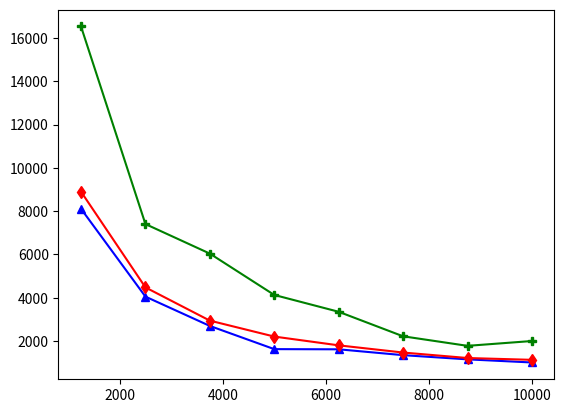

Generate this figure with matplotlib: (Note: this script raises an exception after producing the figure.)
import matplotlib.pyplot as plt
import numpy as np


x = np.arange(1250,11250,1250)

#DiscardsFree = [136253, 135038, 135030,135081, 131299, 135060, 131312, 130091]
#DiscardsFailure = [1124950, 1200026, 1046295, 1045063, 1275085, 1042595, 665040, 1350065, 810060]
#DiscardsCase3 = [10658698, 10962836, 6667757, 5591435, 10040372, 10655213, 12652660, 8510122]

plt.plot(x, [8109, 4054, 2700, 1629, 1621, 1351, 1157, 1013],  marker="^", color='b')
plt.plot(x, [8900, 4480, 2945, 2209, 1804, 1472, 1218.96, 1135],  marker="d", color='r')
plt.plot(x, [16527, 7404, 6040, 4131, 3354, 2222, 1781, 2004],  marker="P", color='g')

plt.legend(['Case 1', 'Case 2', 'Case 3'], loc='‘lower right', fontsize='small', shadow=True, fancybox=True)

plt.xlabel('Arrival rate', fontsize=12)
plt.ylabel('Latency (s)', fontsize=12)

plt.grid(color='0.75', linestyle='-.', linewidth=0.3)
plt.xticks(np.arange(1250, 11250, step=1250), size=12)
plt.yticks(np.arange(0, 24000, step=2000), size=12)
plt.margins(0)

plt.tight_layout()


plt.savefig('latency_cases.eps')
